Dataset: split (GitHub, Akshat-Aggarwal-200/Plant-Disease-Detection). Classes: apple apple scab, apple black rot, apple cedar apple rust, apple healthy.

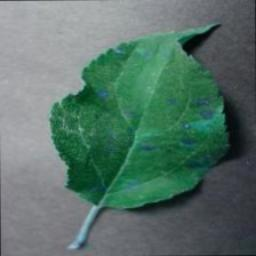
Label: apple cedar apple rust

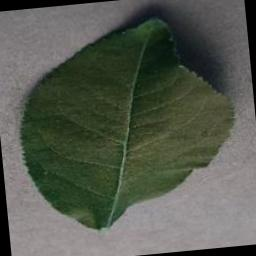
Label: apple healthy

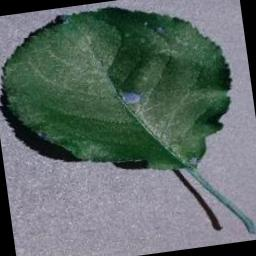
Label: apple black rot

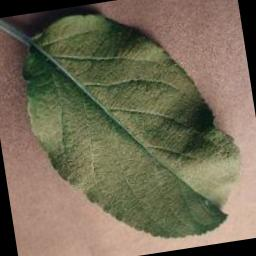
Label: apple healthy

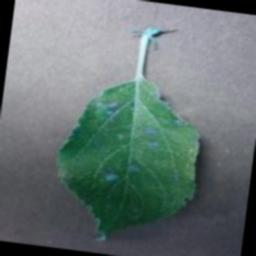
Label: apple cedar apple rust

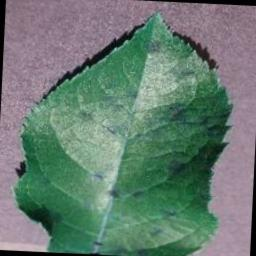
Label: apple apple scab
